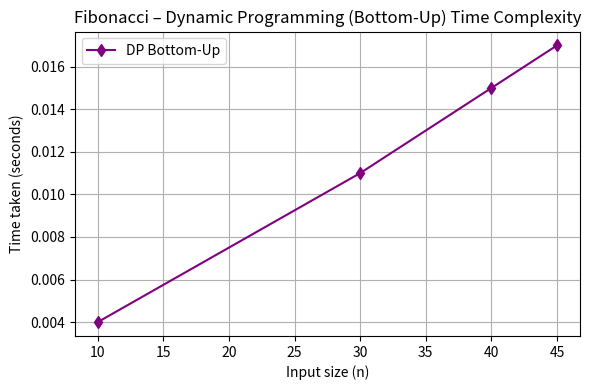

Source code (Python):
import matplotlib.pyplot as plt

n_values = [10, 30, 40, 45]

dp_bottomup_times = [0.004000, 0.011000, 0.015000, 0.017000]

plt.figure(figsize=(6,4))
plt.plot(n_values, dp_bottomup_times, marker='d', color='purple', label="DP Bottom-Up")
plt.xlabel("Input size (n)")
plt.ylabel("Time taken (seconds)")
plt.title("Fibonacci – Dynamic Programming (Bottom-Up) Time Complexity")
plt.grid(True)
plt.legend()
plt.tight_layout()
plt.show()